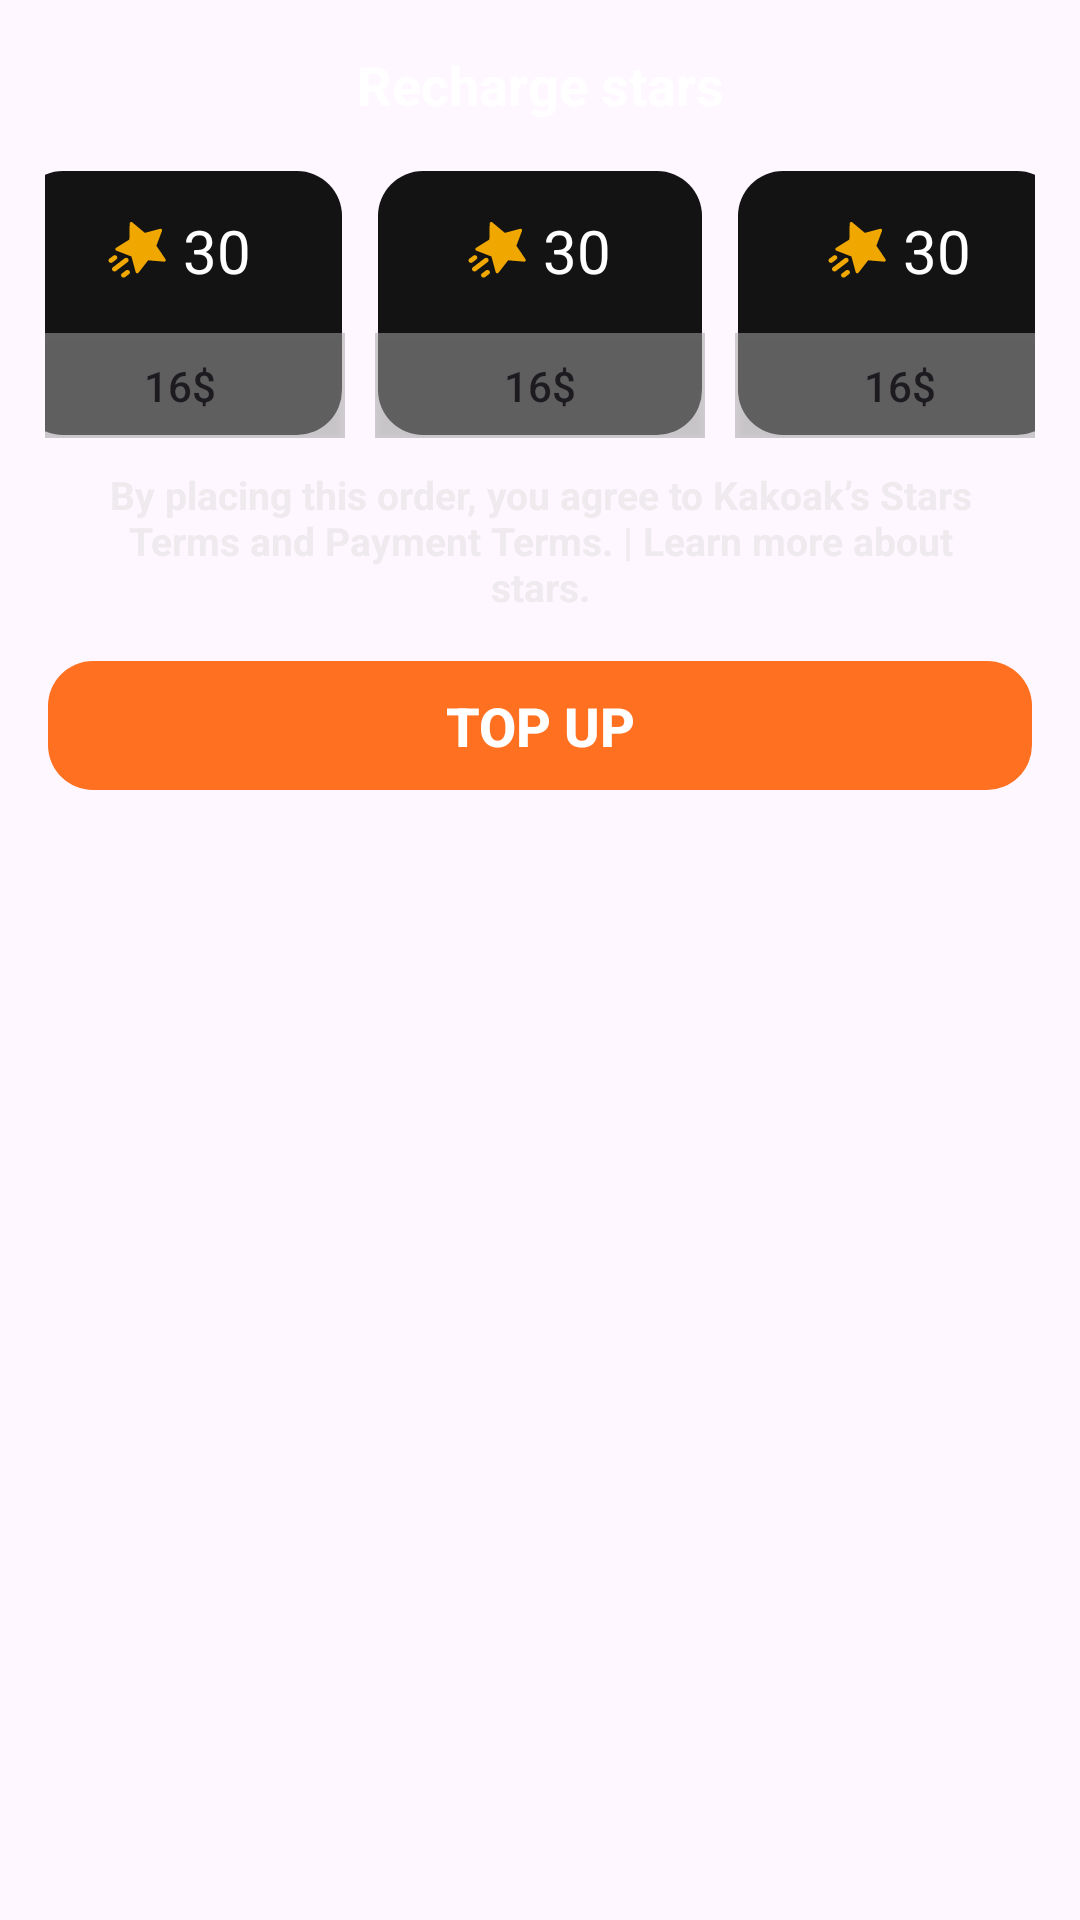

This screen was rendered from an Android layout file. Write that file and the resources it references.
<!-- AndroidManifest.xml: application theme Theme.LiveStream_Update -->
<!-- res/layout/rm_activity_main_star_fragment01.xml -->
<?xml version="1.0" encoding="utf-8"?>
<FrameLayout
    xmlns:android="http://schemas.android.com/apk/res/android"
    xmlns:app="http://schemas.android.com/apk/res-auto"
    xmlns:tools="http://schemas.android.com/tools"
    android:id="@+id/rm_activity_main_star_recharge_framelayout_01"
    android:layout_width="match_parent"
    android:layout_height="wrap_content"
    android:background="@color/white_transparent"
    tools:context=".LiveStream.MainActivity_Star.MainActivity_Star_Fragment01">

    <LinearLayout
        android:id="@+id/rm_activity_main_star_recharge_linear_01"
        android:layout_width="match_parent"
        android:layout_height="wrap_content"
        android:orientation="vertical">

        <androidx.constraintlayout.widget.ConstraintLayout
            android:id="@+id/rm_activity_main_star_recharge_constraint_01"
            android:layout_width="match_parent"
            android:layout_height="wrap_content"
            android:layout_marginLeft="15dp"
            android:layout_marginRight="15dp"
            android:layout_marginTop="10dp">

            <TextView
                android:id="@+id/rm_activity_main_star_recharge_textview_01"
                android:layout_width="match_parent"
                android:layout_height="wrap_content"
                android:gravity="center"
                android:text="Recharge stars"
                android:textColor="@color/white"
                android:textSize="18sp"
                android:textStyle="bold"
                app:layout_constraintBottom_toBottomOf="parent"
                app:layout_constraintEnd_toEndOf="parent"
                app:layout_constraintStart_toStartOf="parent"
                app:layout_constraintTop_toTopOf="parent" />

            <ImageView
                android:id="@+id/rm_activity_main_star_recharge_imageview_01"
                android:layout_width="36dp"
                android:layout_height="36dp"
                android:background="@drawable/rm_ic_close_video_mini"
                app:layout_constraintBottom_toBottomOf="parent"
                app:layout_constraintEnd_toEndOf="parent"
                app:layout_constraintTop_toTopOf="parent" />

        </androidx.constraintlayout.widget.ConstraintLayout>

        <LinearLayout
            android:id="@+id/rm_activity_main_star_recharge_linear_02"
            android:layout_width="match_parent"
            android:layout_height="90dp"
            android:gravity="center"
            android:layout_marginLeft="15dp"
            android:layout_marginRight="15dp"
            android:layout_marginTop="10dp">

            
            <LinearLayout
                android:id="@+id/rm_activity_main_star_recharge_linear_03"
                android:layout_width="110dp"
                android:layout_height="match_parent"
                android:background="@drawable/rm_bg_button_star_fragment01"
                android:gravity="center"
                android:orientation="vertical">

                <LinearLayout
                    android:id="@+id/rm_activity_main_star_recharge_linear_04"
                    android:layout_weight="9"
                    android:layout_width="match_parent"
                    android:layout_height="wrap_content"
                    android:gravity="center">

                    <ImageView
                        android:id="@+id/rm_activity_main_star_recharge_imageview_02"
                        android:layout_width="20dp"
                        android:layout_height="20dp"
                        android:padding="5dp"
                        android:background="@drawable/rm_ic_star_coin"/>

                    <TextView
                        android:id="@+id/rm_activity_main_star_recharge_textview_02"
                        android:layout_width="wrap_content"
                        android:layout_height="wrap_content"
                        android:layout_marginLeft="5dp"
                        android:text="30"
                        android:textSize="20sp"
                        android:textColor="@color/white"/>
                </LinearLayout>

                <androidx.appcompat.widget.AppCompatButton
                    android:id="@+id/rm_activity_main_star_recharge_button_01"
                    android:layout_width="match_parent"
                    android:layout_height="35dp"
                    android:background="@color/rm_bg_backgroup_packs"
                    android:text="16$"/>

            </LinearLayout>

            
            <LinearLayout
                android:id="@+id/rm_activity_main_star_recharge_linear_05"
                android:layout_width="110dp"
                android:layout_height="match_parent"
                android:background="@drawable/rm_bg_button_star_fragment01"
                android:gravity="center"
                android:layout_marginLeft="10dp"
                android:orientation="vertical">

                <LinearLayout
                    android:id="@+id/rm_activity_main_star_recharge_linear_06"
                    android:layout_weight="9"
                    android:layout_width="match_parent"
                    android:layout_height="wrap_content"
                    android:gravity="center">

                    <ImageView
                        android:id="@+id/rm_activity_main_star_recharge_imageview_03"
                        android:layout_width="20dp"
                        android:layout_height="20dp"
                        android:padding="5dp"
                        android:background="@drawable/rm_ic_star_coin"/>

                    <TextView
                        android:id="@+id/rm_activity_main_star_recharge_textview_03"
                        android:layout_width="wrap_content"
                        android:layout_height="wrap_content"
                        android:layout_marginLeft="5dp"
                        android:text="30"
                        android:textSize="20sp"
                        android:textColor="@color/white"/>
                </LinearLayout>

                <androidx.appcompat.widget.AppCompatButton
                    android:id="@+id/rm_activity_main_star_recharge_button_02"
                    android:layout_width="match_parent"
                    android:layout_height="35dp"
                    android:background="@color/rm_bg_backgroup_packs"
                    android:text="16$"/>

            </LinearLayout>

            
            <LinearLayout
                android:id="@+id/rm_activity_main_star_recharge_linear_07"
                android:layout_width="110dp"
                android:layout_height="match_parent"
                android:background="@drawable/rm_bg_button_star_fragment01"
                android:gravity="center"
                android:layout_marginLeft="10dp"
                android:orientation="vertical">

                <LinearLayout
                    android:id="@+id/rm_activity_main_star_recharge_linear_08"
                    android:layout_weight="9"
                    android:layout_width="match_parent"
                    android:layout_height="wrap_content"
                    android:gravity="center">

                    <ImageView
                        android:id="@+id/rm_activity_main_star_recharge_imageview_04"
                        android:layout_width="20dp"
                        android:layout_height="20dp"
                        android:padding="5dp"
                        android:background="@drawable/rm_ic_star_coin"/>

                    <TextView
                        android:id="@+id/rm_activity_main_star_recharge_textview_04"
                        android:layout_width="wrap_content"
                        android:layout_height="wrap_content"
                        android:layout_marginLeft="5dp"
                        android:text="30"
                        android:textSize="20sp"
                        android:textColor="@color/white"/>
                </LinearLayout>

                <androidx.appcompat.widget.AppCompatButton
                    android:id="@+id/rm_activity_main_star_recharge_button_03"
                    android:layout_width="match_parent"
                    android:layout_height="35dp"
                    android:background="@color/rm_bg_backgroup_packs"
                    android:text="16$"/>

            </LinearLayout>

        </LinearLayout>

        <TextView
            android:id="@+id/rm_activity_main_star_recharge_textview_05"
            android:layout_width="match_parent"
            android:layout_height="wrap_content"
            android:textStyle="bold"
            android:text="By placing this order, you agree to Kakoak’s Stars Terms and Payment Terms. | Learn more about stars."
            android:textSize="13sp"
            android:textColor="@color/rm_bg_backgroup_home"
            android:gravity="center"
            android:layout_marginLeft="15dp"
            android:layout_marginRight="15dp"
            android:layout_marginTop="10dp"
            android:paddingLeft="15dp"
            android:paddingRight="15dp"/>

        <androidx.appcompat.widget.AppCompatButton
            android:id="@+id/rm_activity_main_star_recharge_button_04"
            android:layout_width="match_parent"
            android:layout_height="45dp"
            android:text="Top Up"
            android:textSize="18dp"
            android:textColor="@color/white"
            android:textStyle="bold"
            android:gravity="center"
            android:layout_gravity="bottom"
            android:background="@drawable/rm_bg_button_topup"
            android:layout_margin="15dp"/>

    </LinearLayout>

</FrameLayout>
<!-- resources referenced by this layout -->
<resources>
  <color name="rm_bg_backgroup_home">#80DDDDDD</color>
  <color name="rm_bg_backgroup_packs">#80AEAEAE</color>
  <color name="white">#FFFFFFFF</color>
  <color name="white_transparent">#00FFFFFF</color>
  <!-- drawable rm_bg_button_star_fragment01 (drawable) -->
  <?xml version="1.0" encoding="utf-8"?>
  <shape xmlns:android="http://schemas.android.com/apk/res/android"
      android:shape="rectangle">
  
      
      <corners android:radius="15dp"/>
  
      
      <solid android:color="@color/black_50"/>
  
      
      <stroke
          android:width="2dp"
          android:color="@color/white_transparent"/>
  </shape>
  <!-- drawable rm_bg_button_topup (drawable) -->
  <?xml version="1.0" encoding="utf-8"?>
  <shape xmlns:android="http://schemas.android.com/apk/res/android"
      android:shape="rectangle">
  
      
      <corners android:radius="15dp"/>
  
      
      <solid android:color="@color/rm_bg_backgroup_Topup"/>
  
      
      <stroke
          android:width="2dp"
          android:color="@color/white_transparent"/>
  </shape>
  <!-- drawable rm_ic_star_coin (drawable) -->
  <vector xmlns:android="http://schemas.android.com/apk/res/android"
      android:width="18dp"
      android:height="19dp"
      android:viewportWidth="18"
      android:viewportHeight="19">
    <path
        android:pathData="M11.047,4.074L15.636,2.785C16.013,2.68 16.346,3.055 16.211,3.429L14.514,8.135L17.266,12.437C17.487,12.782 17.217,13.23 16.825,13.194L12.042,12.771L9.149,16.698C8.91,17.024 8.406,16.923 8.305,16.528L7.029,11.552L2.483,9.696C2.123,9.549 2.073,9.045 2.401,8.828L6.406,6.193L6.505,1.107C6.512,0.727 7.015,0.498 7.295,0.746L11.047,4.074ZM0.414,12.255C0.092,12.516 0.043,12.988 0.303,13.31C0.564,13.632 1.036,13.682 1.358,13.421L2.524,12.477C2.846,12.216 2.895,11.744 2.635,11.422C2.374,11.1 1.902,11.051 1.58,11.311L0.414,12.255ZM1.471,14.974C1.149,15.235 1.099,15.708 1.36,16.029C1.62,16.351 2.093,16.401 2.415,16.14L5.912,13.308C6.234,13.048 6.283,12.575 6.023,12.253C5.762,11.932 5.29,11.882 4.968,12.143L1.471,14.974ZM4.079,17.973C3.819,17.651 3.868,17.179 4.19,16.918L5.356,15.974C5.678,15.714 6.15,15.763 6.411,16.085C6.671,16.407 6.622,16.879 6.3,17.14L5.134,18.084C4.812,18.345 4.34,18.295 4.079,17.973Z"
        android:fillColor="#F0A801"
        android:fillType="evenOdd"/>
  </vector>
  <style name="Theme.LiveStream_Update" parent="Theme.Material3.DayNight.NoActionBar">
          <item name="colorBackground">@color/colorBackground</item>
          <item name="android:windowBackground">?attr/colorBackground</item>
      </style>
  <color name="black_50">#141313</color>
  <color name="rm_bg_backgroup_Topup">#FF7021</color>
  <color name="colorBackground">#F5F5F5</color>
</resources>
